Labelled photos from "Classifier", an image-classification folder in Meisdy/abb-vision-quality-inspection. The possible labels are: blue correct, correct yellow, mix, red correct, yellow correct.

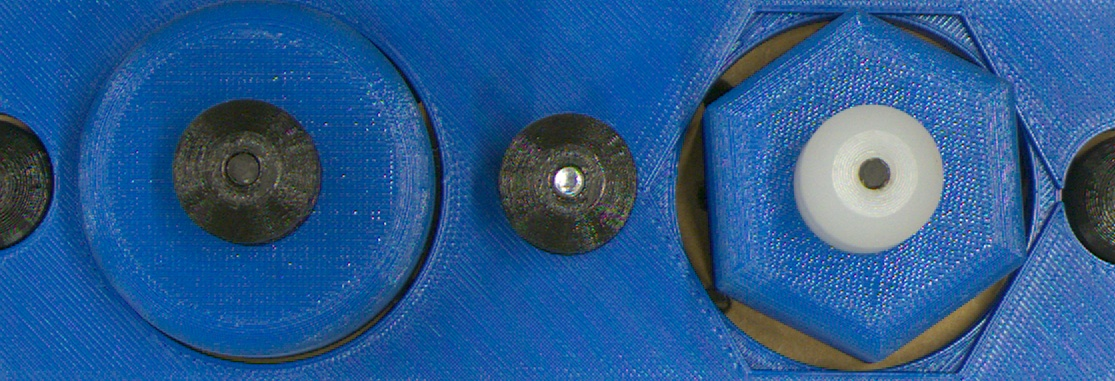
Label: blue correct

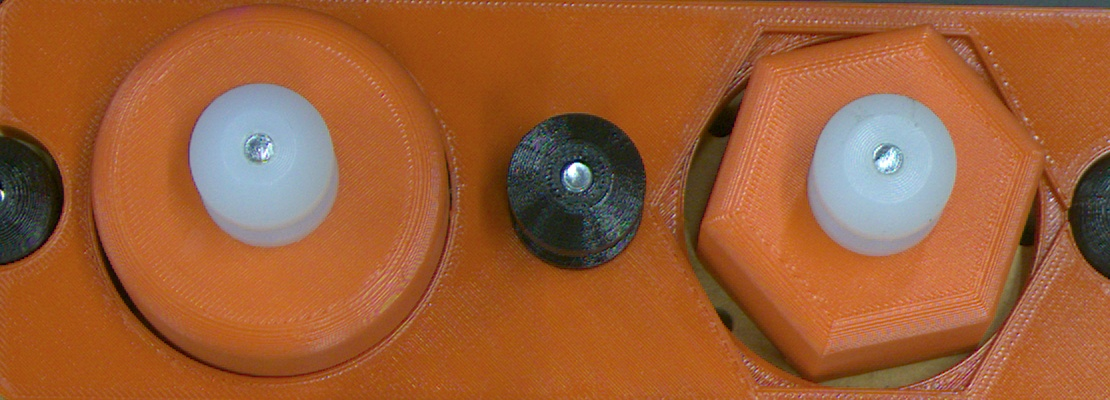
Label: red correct

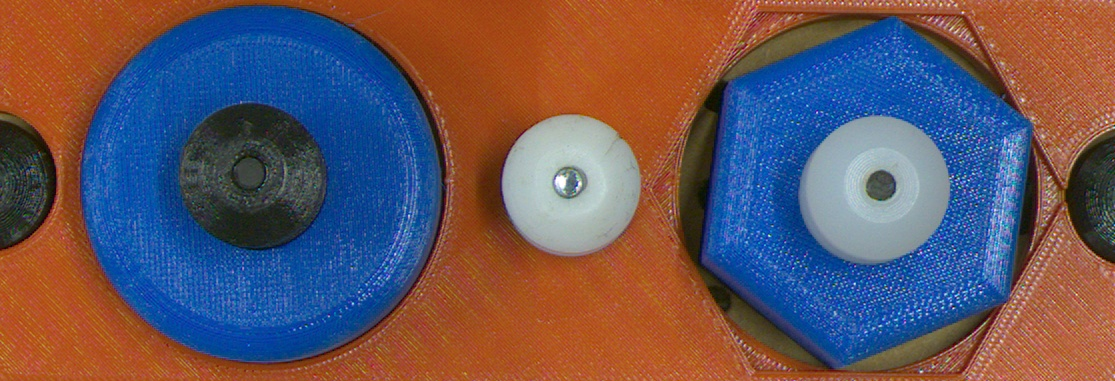
Label: mix

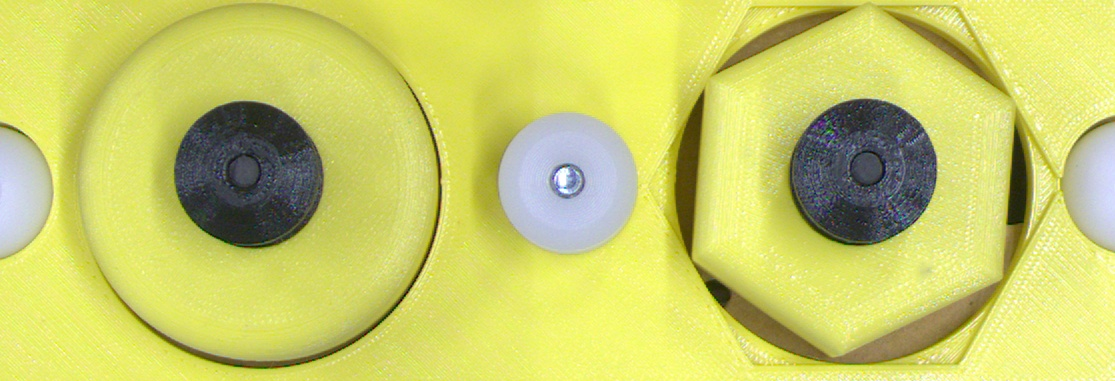
Label: yellow correct

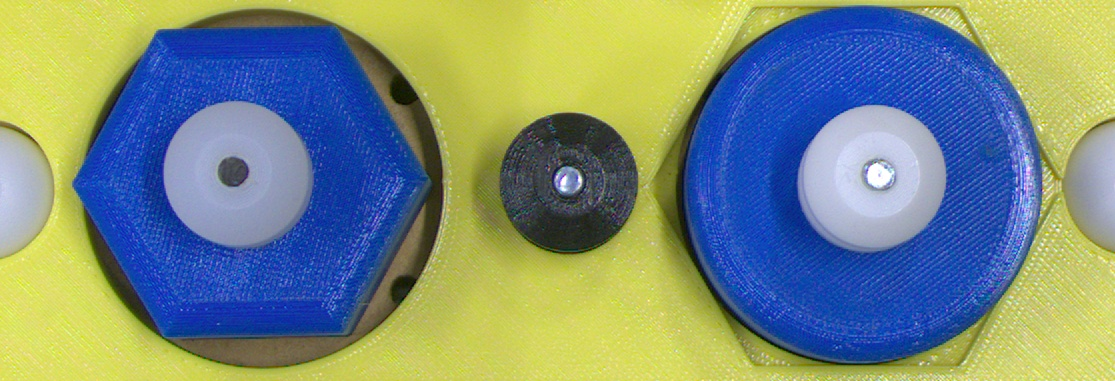
Label: mix

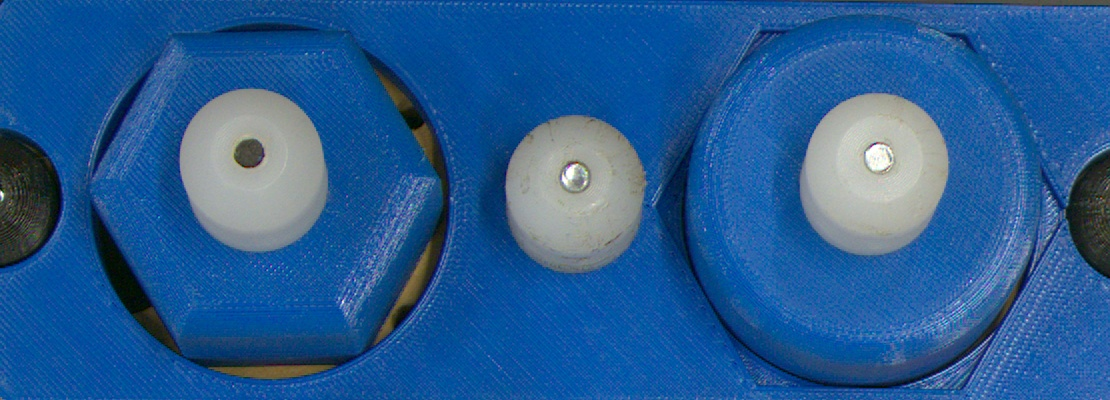
Label: mix
